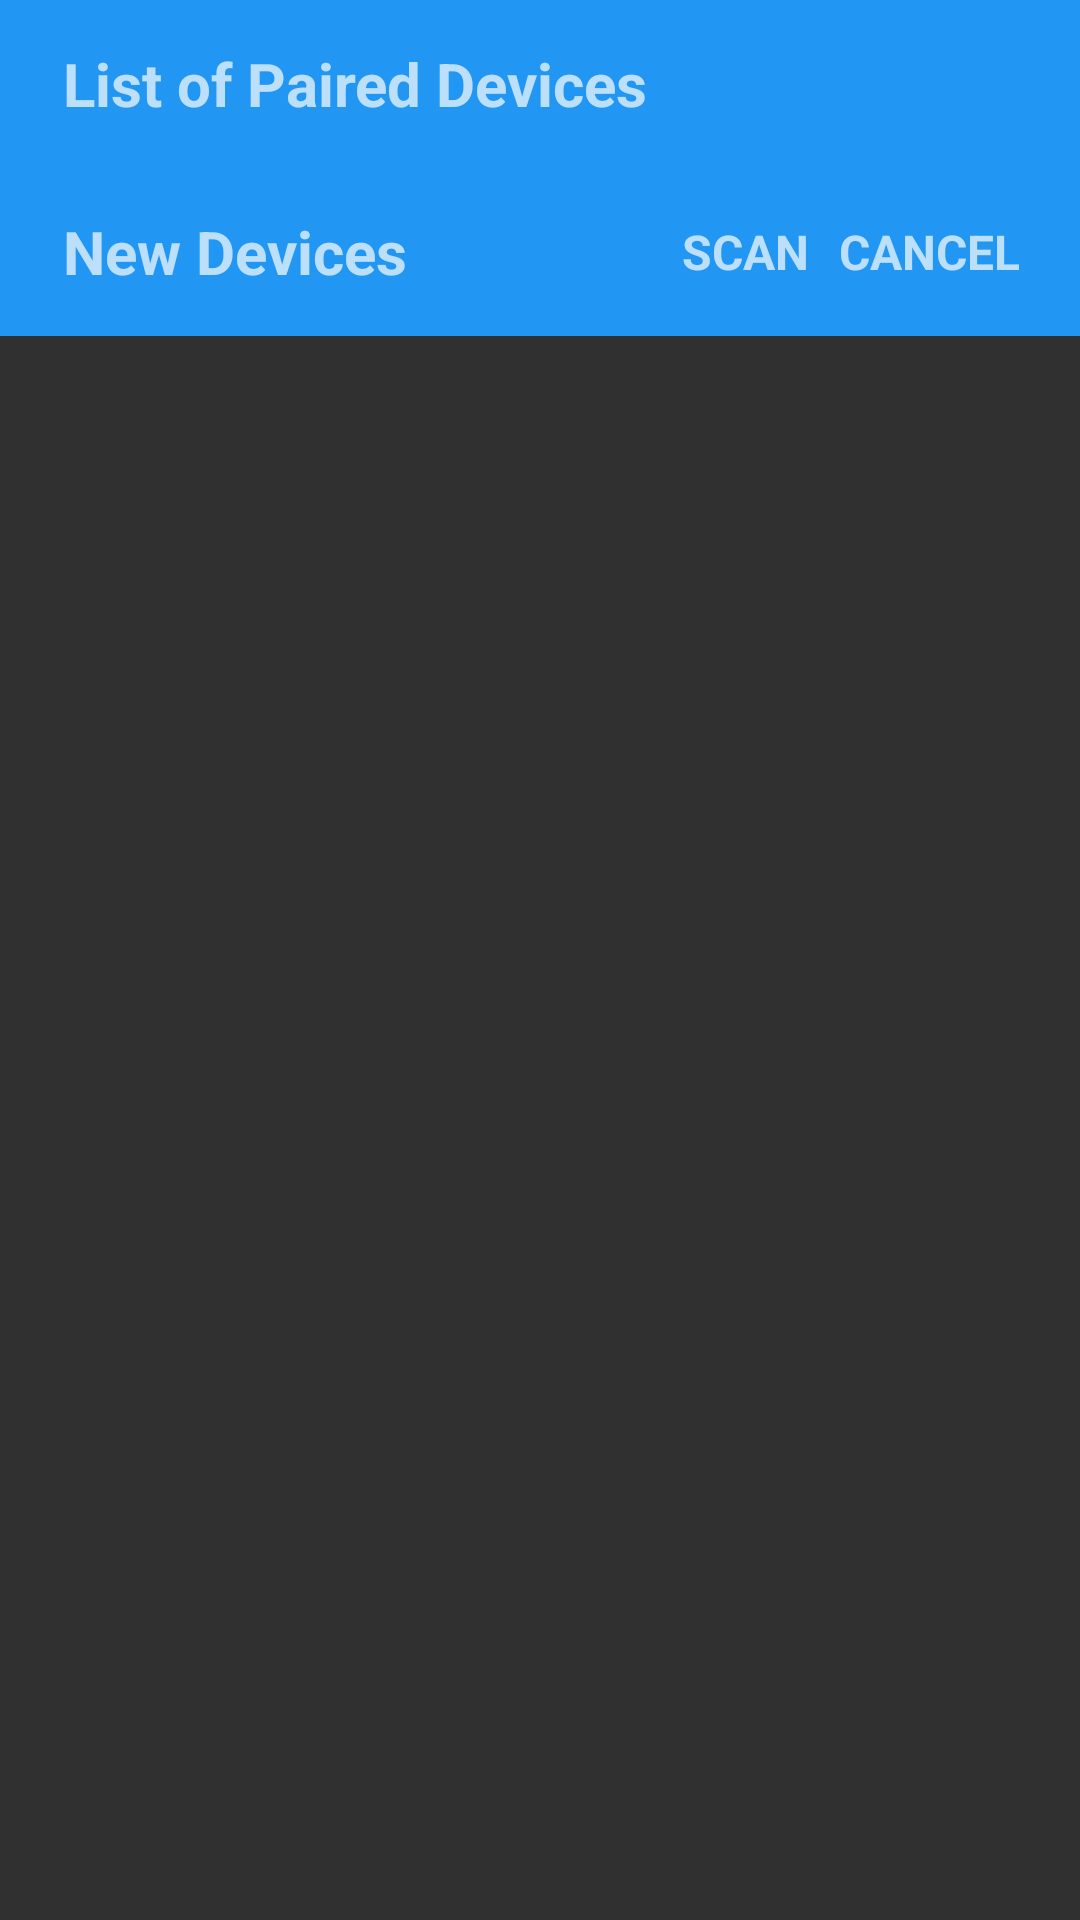

Write the Android layout XML for this screen, with the resource values it uses.
<!-- AndroidManifest.xml: application theme AppTheme -->
<!-- res/layout/bt_device_list_activity.xml -->
<?xml version="1.0" encoding="utf-8"?>
<RelativeLayout xmlns:android="http://schemas.android.com/apk/res/android"
    android:layout_width="match_parent"
    android:layout_height="match_parent"
    android:orientation="vertical">

    <android.support.v7.widget.Toolbar
        android:id="@+id/toolbar_paired"
        android:layout_width="match_parent"
        android:layout_height="?attr/actionBarSize"
        android:background="#2196F3"
        android:minHeight="?attr/actionBarSize">

        <RelativeLayout
            android:layout_width="fill_parent"
            android:layout_height="fill_parent"
            android:layout_marginRight="20dp"
            android:paddingLeft="@dimen/abc_action_bar_subtitle_bottom_margin_material">

            <TextView
                android:id="@+id/toolbar_paired_title"
                android:layout_width="wrap_content"
                android:layout_height="wrap_content"
                android:layout_centerVertical="true"
                android:text="List of Paired Devices"
                android:textSize="@dimen/abc_text_size_title_material_toolbar"
                android:textStyle="bold" />

        </RelativeLayout>
    </android.support.v7.widget.Toolbar>

    <LinearLayout
        android:layout_width="wrap_content"
        android:layout_height="wrap_content"
        android:layout_below="@+id/toolbar_paired"
        android:orientation="vertical">

        <ListView
            android:id="@+id/paired_devices_list"
            android:layout_width="wrap_content"
            android:layout_height="wrap_content"
            android:layout_weight="5"
            android:dividerHeight="2dp"
            android:divider="@android:color/transparent"/>

        <LinearLayout
            android:layout_width="match_parent"
            android:layout_height="wrap_content"
            android:layout_weight="5"
            android:orientation="vertical">

            <android.support.v7.widget.Toolbar
                android:id="@+id/toolbar_unpaired"
                android:layout_width="match_parent"
                android:layout_height="?attr/actionBarSize"
                android:background="#2196F3"
                android:minHeight="?attr/actionBarSize">

                <RelativeLayout
                    android:layout_width="fill_parent"
                    android:layout_height="fill_parent"
                    android:layout_marginRight="20dp"
                    android:paddingLeft="@dimen/abc_action_bar_subtitle_bottom_margin_material">

                    <TextView
                        android:id="@+id/toolbar_unpaired_title"
                        android:layout_width="wrap_content"
                        android:layout_height="wrap_content"
                        android:layout_centerVertical="true"
                        android:text="New Devices"
                        android:textSize="@dimen/abc_text_size_title_material_toolbar"
                        android:textStyle="bold" />

                    <TextView
                        android:id="@+id/scan_button"
                        android:layout_width="wrap_content"
                        android:layout_height="wrap_content"
                        android:layout_centerVertical="true"
                        android:layout_marginRight="10dp"
                        android:layout_toLeftOf="@+id/cancel_button"
                        android:text="SCAN"
                        android:textSize="@dimen/abc_text_size_subtitle_material_toolbar"
                        android:textStyle="bold" />

                    <TextView
                        android:id="@+id/cancel_button"
                        android:layout_width="wrap_content"
                        android:layout_height="wrap_content"
                        android:layout_alignParentRight="true"
                        android:layout_centerVertical="true"
                        android:text="CANCEL"
                        android:textSize="@dimen/abc_text_size_subtitle_material_toolbar"
                        android:textStyle="bold" />
                </RelativeLayout>

            </android.support.v7.widget.Toolbar>

            <ListView
                android:id="@+id/unpaired_devices_list"
                android:layout_width="wrap_content"
                android:layout_height="wrap_content"
                android:dividerHeight="5dp"
                android:divider="@android:color/transparent"/>
        </LinearLayout>
    </LinearLayout>

</RelativeLayout>
<!-- resources referenced by this layout -->
<resources>
  <style name="AppTheme" parent="Theme.AppCompat">
          <item name="windowActionBar">false</item>
      </style>
</resources>
